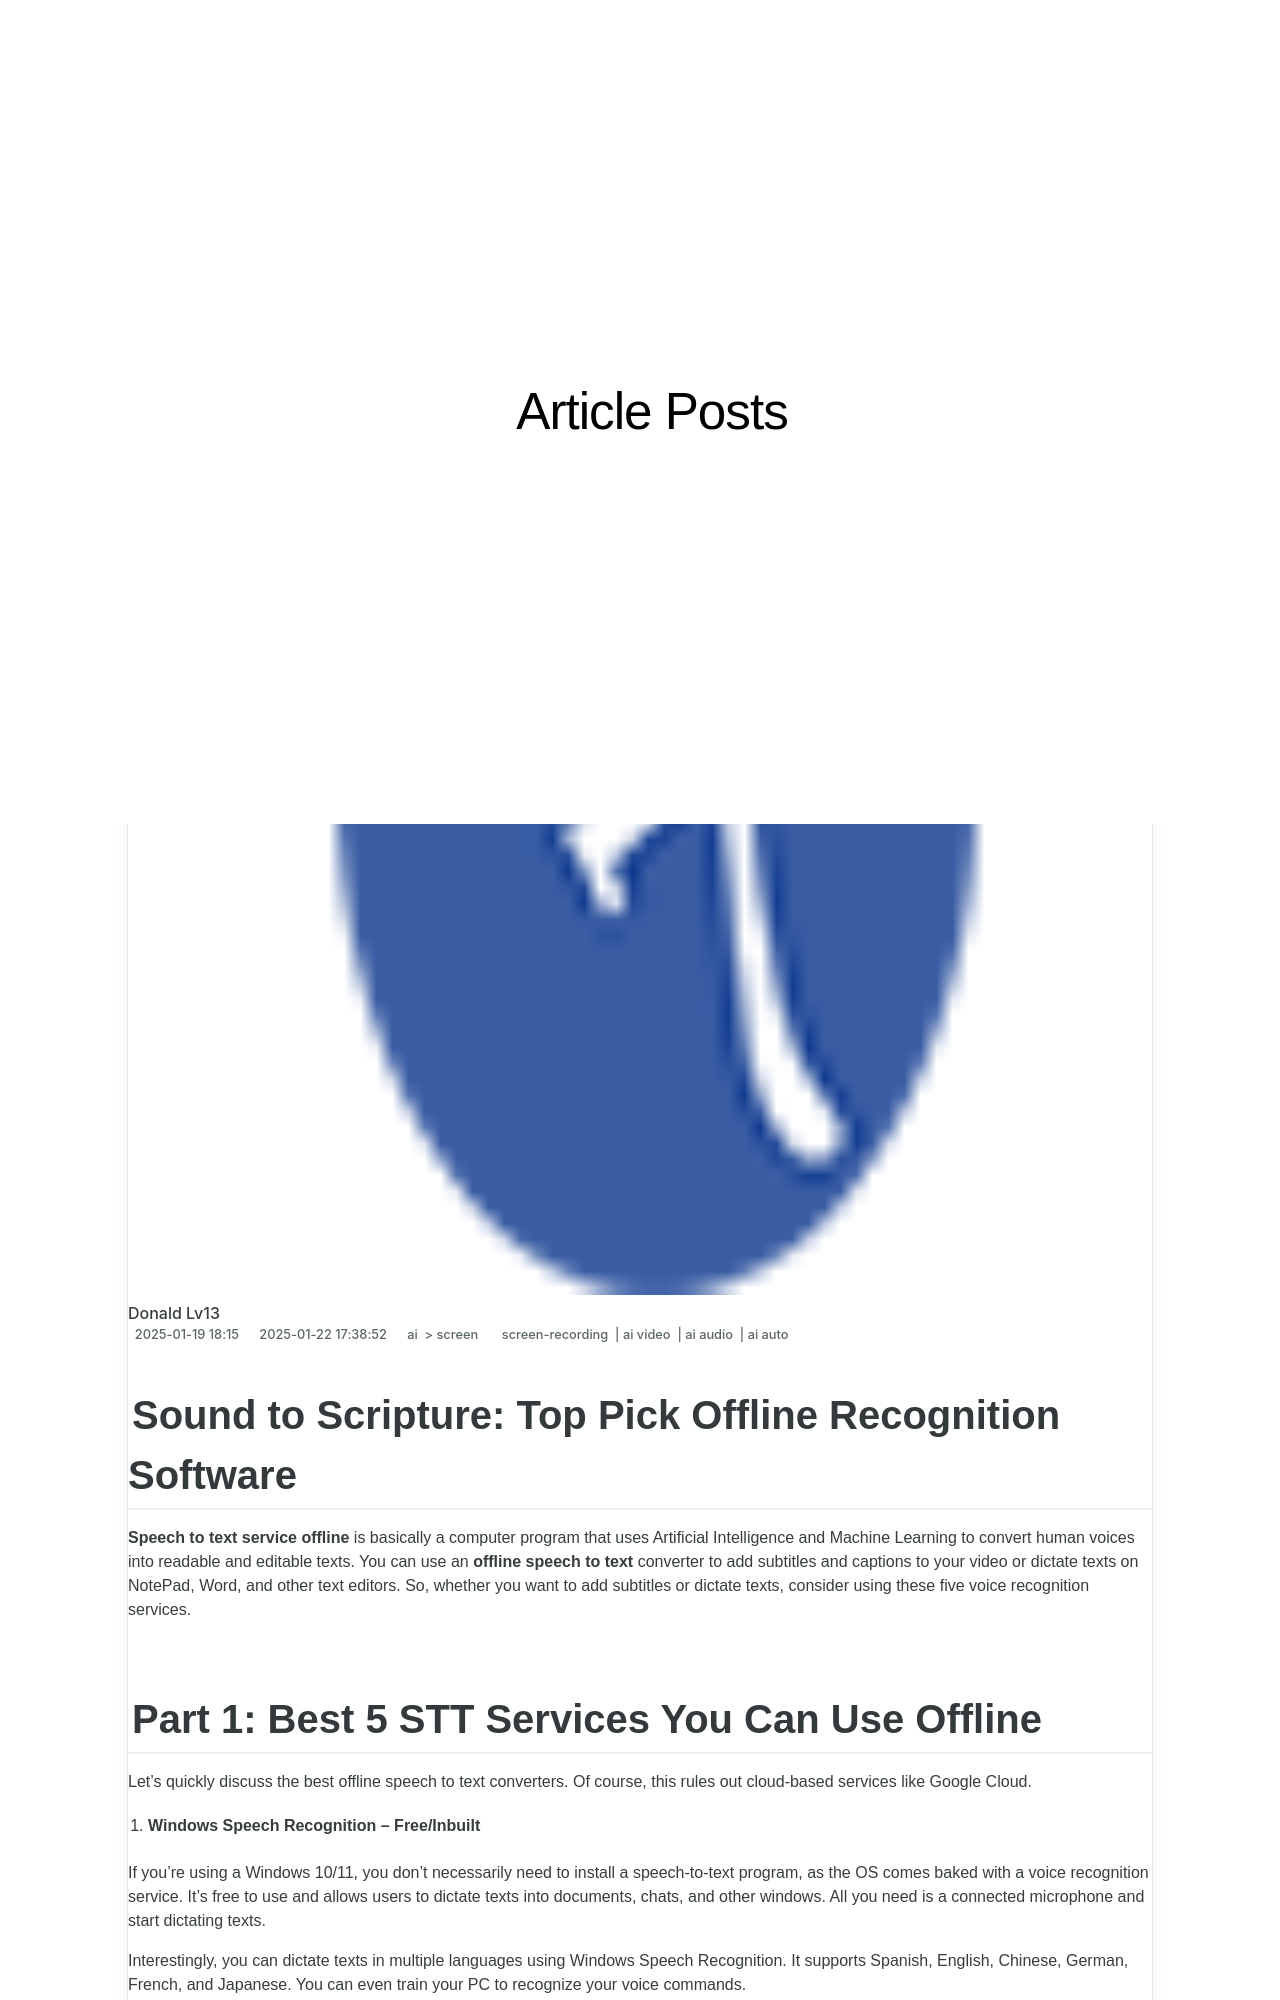

repository: techidaily/site-article-posts · page: in-2024-sound-to-scripture-top-pick-offline-recognition-software/index.html · generator: jekyll

---
title: "\"In 2024, Sound to Scripture  Top Pick Offline Recognition Software\""
date: 2025-01-19T18:00:15.081Z
updated: 2025-01-22T17:38:52.005Z
tags: 
  - screen-recording
  - ai video
  - ai audio
  - ai auto
categories: 
  - ai
  - screen
description: "\"This Article Describes In 2024, Sound to Scripture: Top Pick Offline Recognition Software\""
excerpt: "\"This Article Describes In 2024, Sound to Scripture: Top Pick Offline Recognition Software\""
keywords: "SoundScript Software,RecognizeText Offline,AudioToWriting,SpeechInput System,ScriptTranscript Software,TextFromAudio Online,VoiceScript Analysis"
thumbnail: https://thmb.techidaily.com/7677f4cd9df16c6a66672a56bd970deac980e4b074d81c3008e2f891a827245d.jpg
---

## Sound to Scripture: Top Pick Offline Recognition Software

**Speech to text service offline** is basically a computer program that uses Artificial Intelligence and Machine Learning to convert human voices into readable and editable texts. You can use an **offline speech to text** converter to add subtitles and captions to your video or dictate texts on NotePad, Word, and other text editors. So, whether you want to add subtitles or dictate texts, consider using these five voice recognition services.
